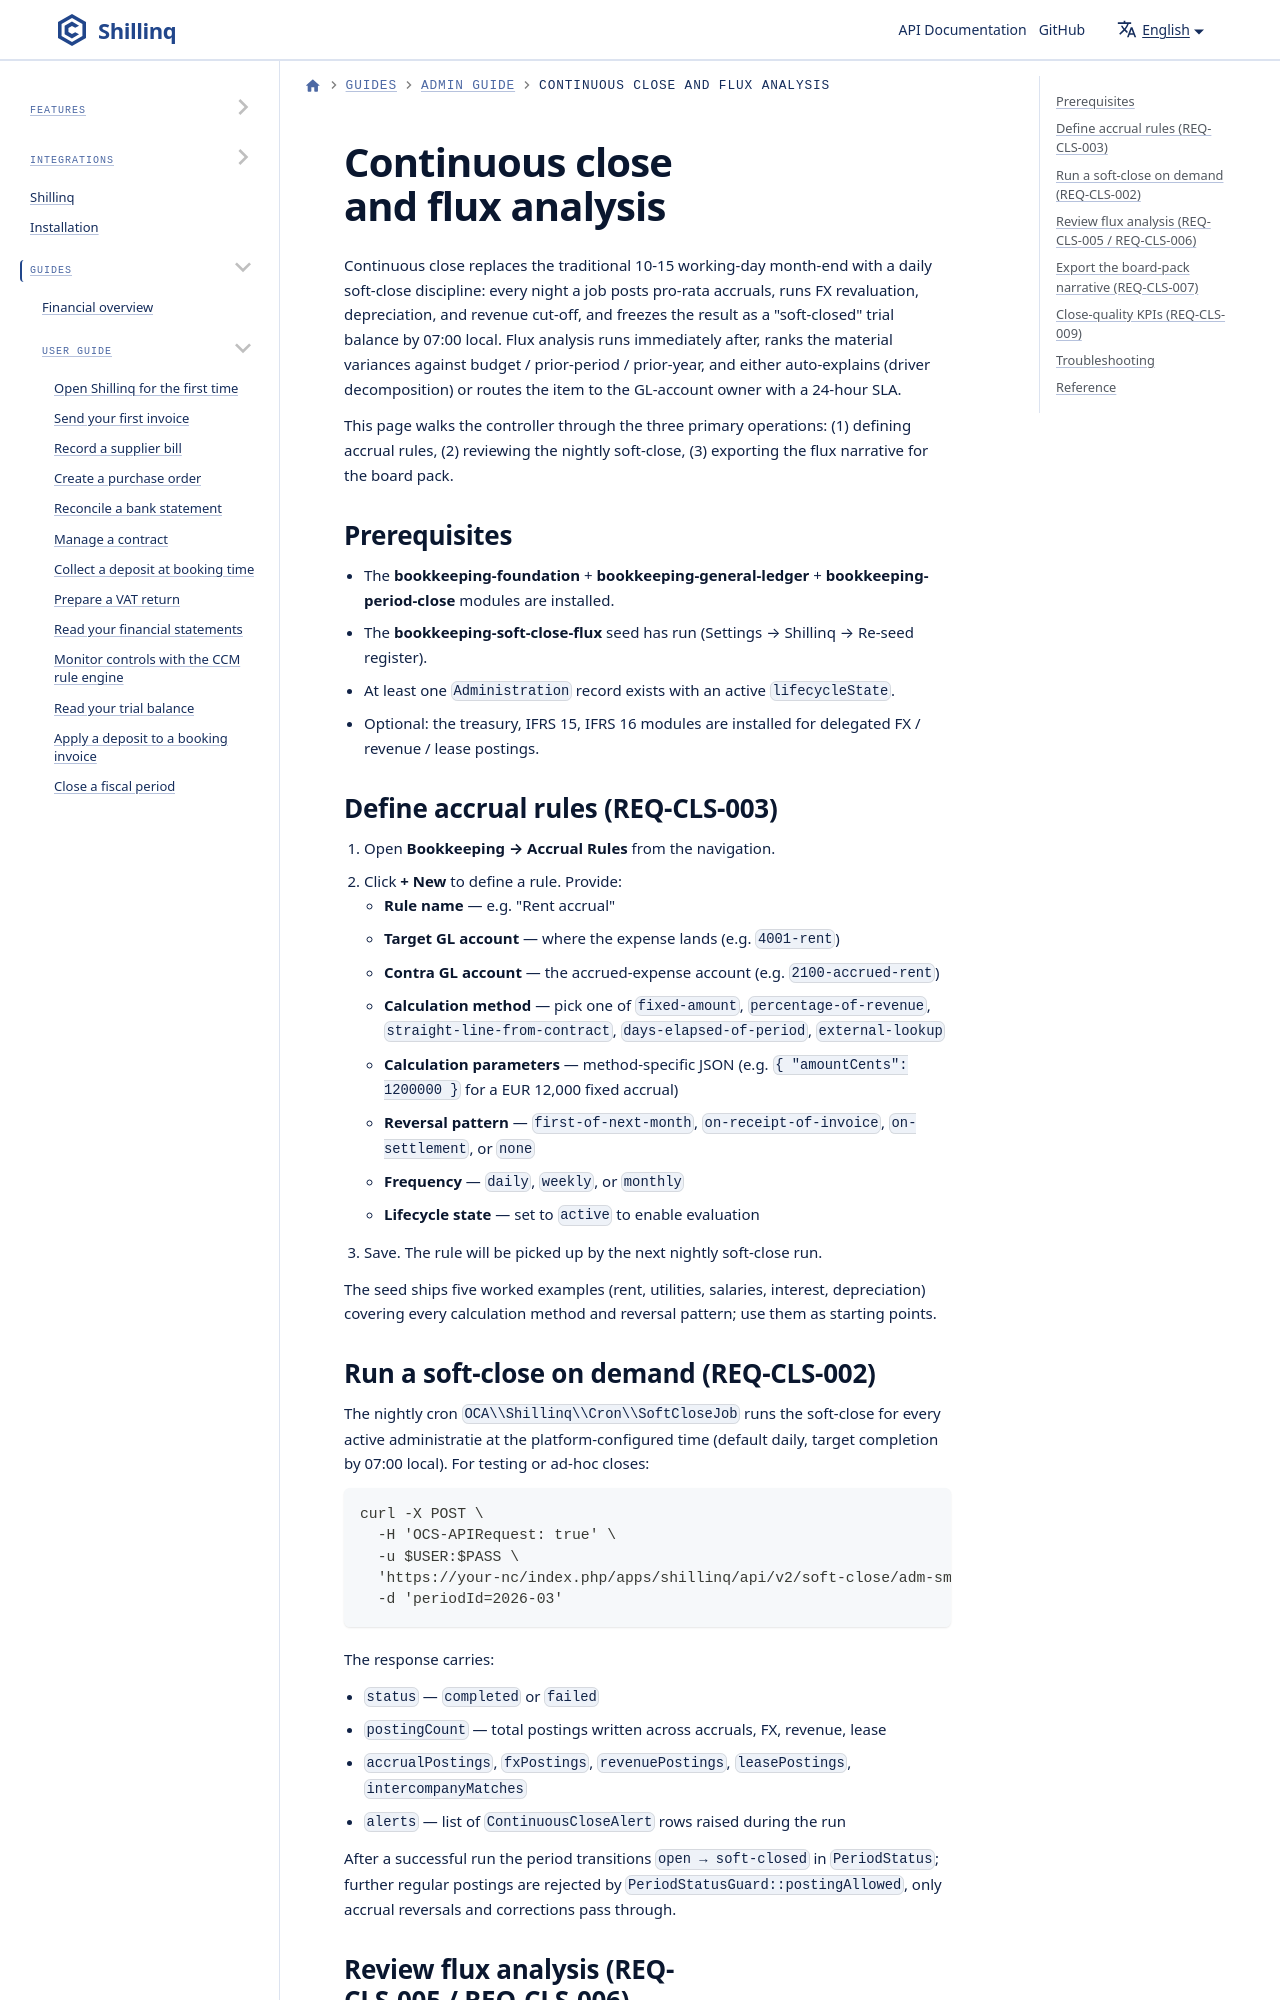

repository: ConductionNL/shillinq · page: docs/user-guide/admin/continuous-close/index.html · generator: docusaurus

---
sidebar_position: 30
title: Continuous close and flux analysis
description: Configure auto-accrual rules, run the nightly soft-close, review flux analysis, and export the board-pack narrative.
---

# Continuous close and flux analysis

Continuous close replaces the traditional 10-15 working-day month-end with a daily soft-close discipline: every night a job posts pro-rata accruals, runs FX revaluation, depreciation, and revenue cut-off, and freezes the result as a "soft-closed" trial balance by 07:00 local. Flux analysis runs immediately after, ranks the material variances against budget / prior-period / prior-year, and either auto-explains (driver decomposition) or routes the item to the GL-account owner with a 24-hour SLA.

This page walks the controller through the three primary operations: (1) defining accrual rules, (2) reviewing the nightly soft-close, (3) exporting the flux narrative for the board pack.
